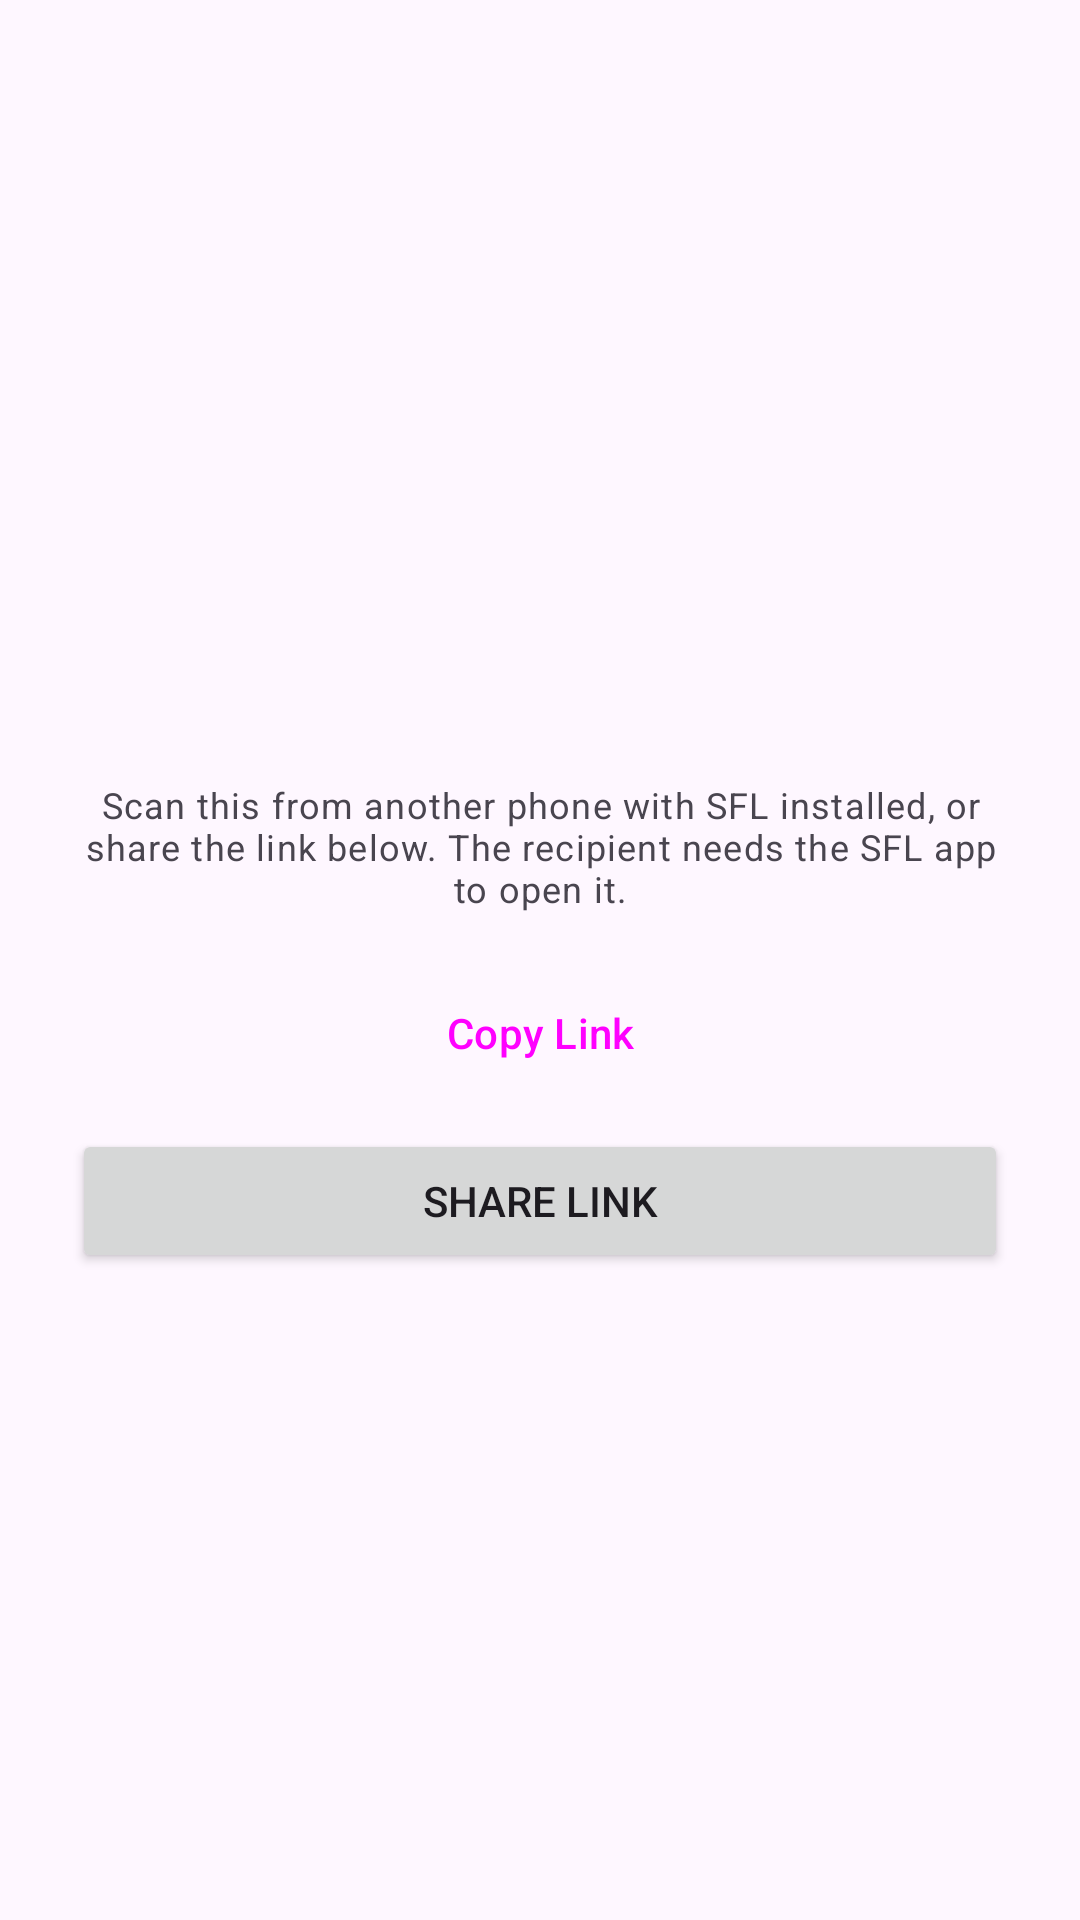

Reconstruct the res/layout file that produces this screen, plus the resources it refers to.
<!-- AndroidManifest.xml: application theme AppTheme -->
<!-- res/layout/dialog_share_collection.xml -->
<?xml version="1.0" encoding="utf-8"?>
<LinearLayout xmlns:android="http://schemas.android.com/apk/res/android"
    android:layout_width="match_parent"
    android:layout_height="wrap_content"
    android:orientation="vertical"
    android:gravity="center_horizontal"
    android:padding="24dp">

    <ImageView
        android:id="@+id/iv_qr_code"
        android:layout_width="220dp"
        android:layout_height="220dp"
        android:contentDescription="QR code for this collection" />

    <TextView
        android:id="@+id/tv_qr_unavailable"
        android:layout_width="match_parent"
        android:layout_height="wrap_content"
        android:gravity="center"
        android:text="This collection has too many locations for a QR code — use the link below instead."
        android:textAppearance="?attr/textAppearanceBodyMedium"
        android:visibility="gone" />

    <TextView
        android:layout_width="match_parent"
        android:layout_height="wrap_content"
        android:layout_marginTop="16dp"
        android:gravity="center"
        android:text="Scan this from another phone with SFL installed, or share the link below. The recipient needs the SFL app to open it."
        android:textAppearance="?attr/textAppearanceBodySmall"
        android:textColor="?attr/colorOnSurfaceVariant" />

    <Button
        android:id="@+id/btn_copy_link"
        style="@style/Widget.Material3.Button.TonalButton"
        android:layout_width="match_parent"
        android:layout_height="wrap_content"
        android:layout_marginTop="16dp"
        android:text="Copy Link" />

    <Button
        android:id="@+id/btn_share_link"
        android:layout_width="match_parent"
        android:layout_height="wrap_content"
        android:layout_marginTop="8dp"
        android:text="Share Link" />

</LinearLayout>
<!-- resources referenced by this layout -->
<resources>
  <style name="AppTheme" parent="Theme.Material3.DayNight.NoActionBar">
          <item name="colorPrimary">@color/colorPrimary</item>
          <item name="colorPrimaryDark">@color/colorPrimaryDark</item>
          <item name="colorAccent">@color/colorAccent</item>
          <item name="colorOnPrimary">@color/colorOnPrimary</item>
          <item name="colorPrimaryContainer">@color/colorPrimaryContainer</item>
          <item name="colorOnPrimaryContainer">@color/colorOnPrimaryContainer</item>
          <item name="colorSecondary">@color/colorSecondary</item>
          <item name="colorOnSecondary">@color/colorOnSecondary</item>
          <item name="colorSecondaryContainer">@color/colorSecondaryContainer</item>
          <item name="colorOnSecondaryContainer">@color/colorOnSecondaryContainer</item>
      </style>
  <color name="colorPrimary">#ffb74d</color>
  <color name="colorPrimaryDark">#c87f1e</color>
  <color name="colorAccent">#00796b</color>
  <color name="colorOnPrimary">#3b2412</color>
  <color name="colorPrimaryContainer">#ffe0b2</color>
  <color name="colorOnPrimaryContainer">#4e2e00</color>
  <color name="colorSecondary">#00796b</color>
  <color name="colorOnSecondary">#ffffff</color>
  <color name="colorSecondaryContainer">#b2dfdb</color>
  <color name="colorOnSecondaryContainer">#00332e</color>
</resources>
